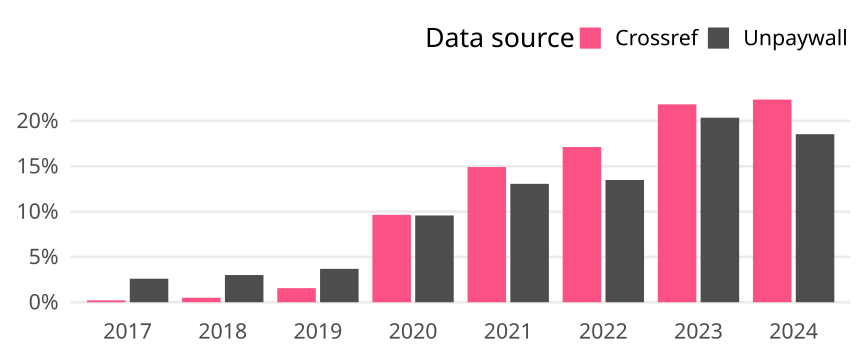

Values plotted in this chart, from the file beside it:
cr_year, cat, article_total, name, oa_articles, oa_share
2017, Global, 60317, Crossref, 125, 0.002072
2017, Global, 60317, Unpaywall, 1565, 0.02595
2018, Global, 60352, Crossref, 300, 0.004971
2018, Global, 60352, Unpaywall, 1810, 0.02999
2019, Global, 60062, Crossref, 934, 0.01555
2019, Global, 60062, Unpaywall, 2212, 0.03683
2020, Global, 67742, Crossref, 6532, 0.09642
2020, Global, 67742, Unpaywall, 6484, 0.09572
2021, Global, 66185, Crossref, 9870, 0.1491
2021, Global, 66185, Unpaywall, 8646, 0.1306
2022, Global, 65182, Crossref, 11161, 0.1712
2022, Global, 65182, Unpaywall, 8792, 0.1349
2023, Global, 61834, Crossref, 13498, 0.2183
2023, Global, 61834, Unpaywall, 12589, 0.2036
2024, Global, 9796, Crossref, 2190, 0.2236
2024, Global, 9796, Unpaywall, 1816, 0.1854
